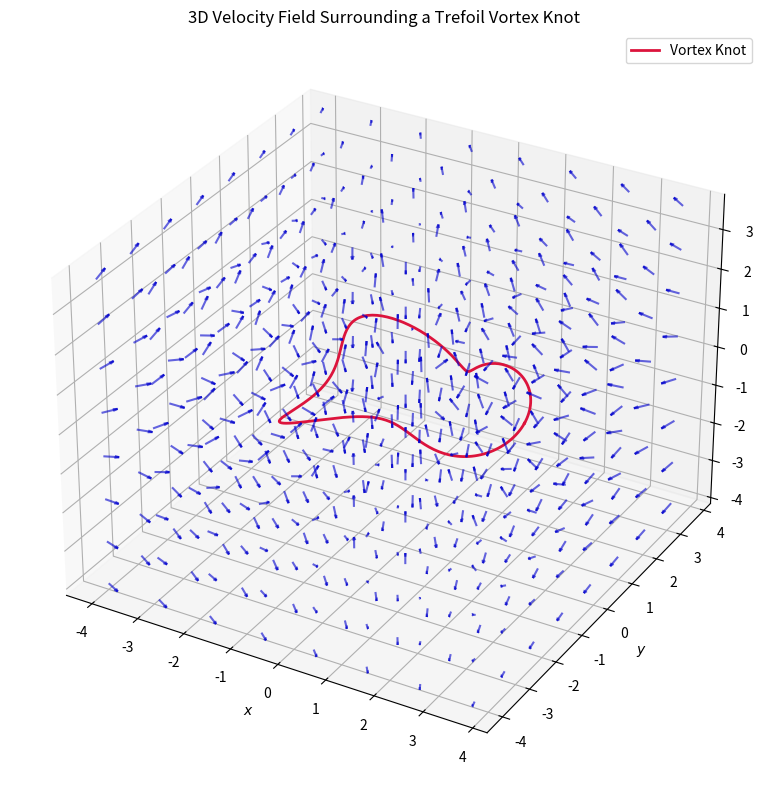

Here is the Python script that generated this plot:
import numpy as np
import matplotlib.pyplot as plt
from mpl_toolkits.mplot3d import Axes3D

# Create a torus knot (trefoil) as the central vortex structure
phi = np.linspace(0, 2 * np.pi, 300)
theta = 3 * phi  # Trefoil knot: (3, 2) type

# Torus knot parameters
R0 = 2  # major radius
r0 = 0.5  # minor radius

# Parametric equations for the trefoil knot
X_knot = (R0 + r0 * np.cos(theta)) * np.cos(phi)
Y_knot = (R0 + r0 * np.cos(theta)) * np.sin(phi)
Z_knot = r0 * np.sin(theta)

# Define a 3D grid surrounding the knot
grid_size = 30
x = np.linspace(-4, 4, grid_size)
y = np.linspace(-4, 4, grid_size)
z = np.linspace(-4, 4, grid_size)
X, Y, Z = np.meshgrid(x, y, z)

# Compute cylindrical radius r from the axis of symmetry
R_cyl = np.sqrt(X**2 + Y**2)

# Avoid division by zero
R_cyl[R_cyl < 1e-2] = 1e-2

# Define the 3D velocity field: radial + axial components in cylindrical-like fashion
# Use same alpha and a parameters
alpha_val = 0.3
a_val = 1.0
omega_val = 1.0
rho_val = 1.0

# S(r) from vortex structure
S = (-a_val**4 + R_cyl**4 + 4 * a_val**2 * R_cyl**2 * np.log(R_cyl / a_val)) / (2 * R_cyl**4)
dS_dr = np.gradient(S, x, axis=0)

# 3D vector field components (approximated in cylindrical form)
V_r = -R_cyl * S
V_z = Z * (R_cyl * dS_dr + 2 * S)

# Convert cylindrical (V_r) into Cartesian (Vx, Vy)
Vx = V_r * X / R_cyl
Vy = V_r * Y / R_cyl
Vz = V_z

# Normalize for plotting
speed = np.sqrt(Vx**2 + Vy**2 + Vz**2)
Vx_norm = Vx / (speed + 1e-10)
Vy_norm = Vy / (speed + 1e-10)
Vz_norm = Vz / (speed + 1e-10)

# Plotting
fig = plt.figure(figsize=(10, 8))
ax = fig.add_subplot(111, projection='3d')

# Streamlines
skip = (slice(None, None, 4), slice(None, None, 4), slice(None, None, 4))
ax.quiver(X[skip], Y[skip], Z[skip], Vx_norm[skip], Vy_norm[skip], Vz_norm[skip], length=0.3, normalize=True, color='mediumblue', alpha=0.6)

# Plot the trefoil knot
ax.plot3D(X_knot, Y_knot, Z_knot, color='crimson', linewidth=2, label='Vortex Knot')

# Axis formatting
ax.set_xlabel('$x$')
ax.set_ylabel('$y$')
ax.set_zlabel('$z$')
ax.set_title('3D Velocity Field Surrounding a Trefoil Vortex Knot')
ax.legend()
plt.tight_layout()
plt.show()